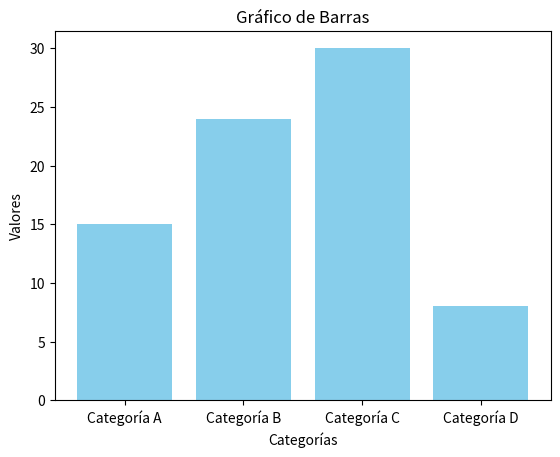

Reproduce this figure in Python.
import matplotlib.pyplot as plt

def main():
    # Datos ficticios: Categorías y valores
    categorias = ['Categoría A', 'Categoría B', 'Categoría C', 'Categoría D']
    valores = [15, 24, 30, 8]
    
    # Crear un gráfico de barras
    plt.bar(categorias, valores, color='skyblue')
    
    # Personalizar el gráfico
    plt.title('Gráfico de Barras')
    plt.xlabel('Categorías')
    plt.ylabel('Valores')
    
    # Mostrar el gráfico
    plt.show()

if __name__ == "__main__":
    main()
